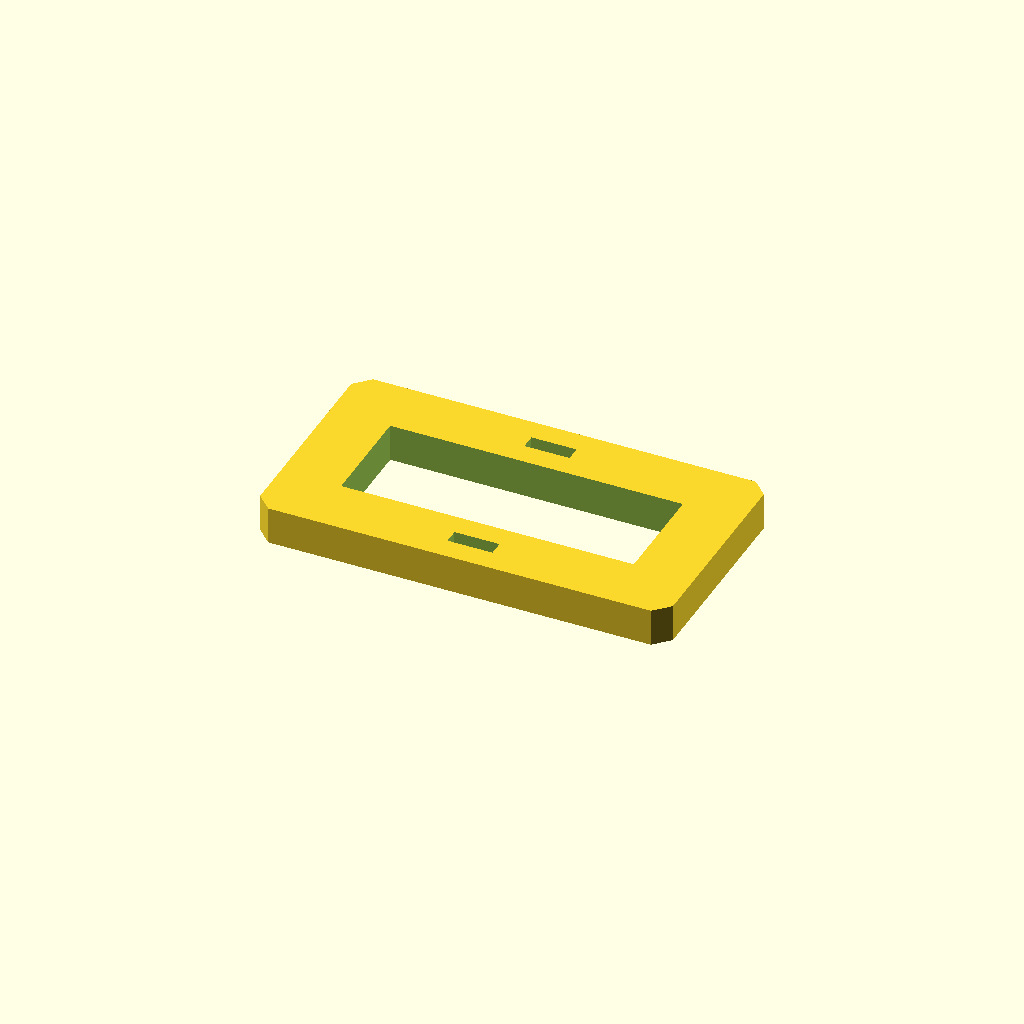
Cell 1: rendered with the file's own defaults.
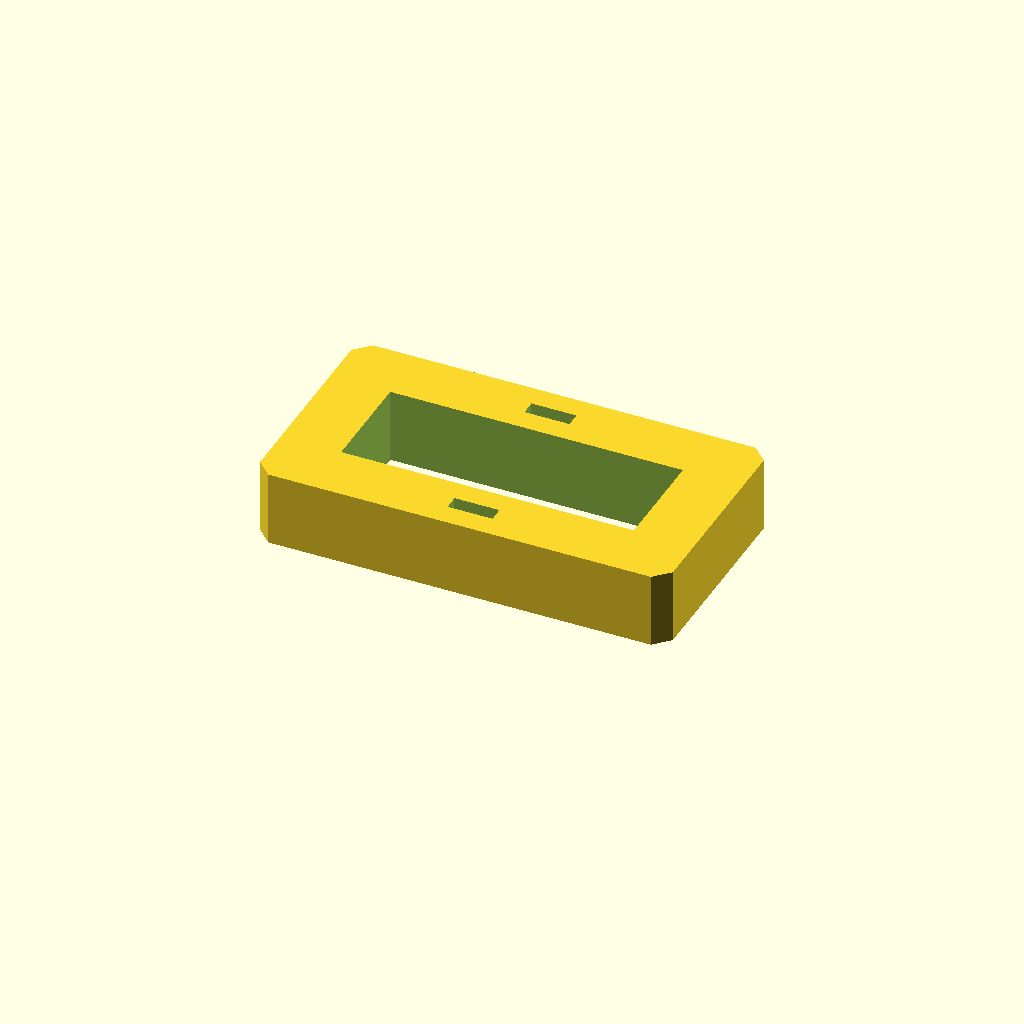
Cell 2: plate_t = 20 (everything else at default).
All cells are drawn from one camera (rotation 55°, 0°, 25°, orthographic, colour scheme Cornfield), so only the parameter changes between them.
The OpenSCAD source (optional_data/data/sketch3/frameplates/part_0163.scad):
$fn = 32;

// ----------------------------------------------------------------------
// Frame plate: 110 x 60 frame, 16 mm rails
// ----------------------------------------------------------------------

// --- parameters (mm) ---
plate_l = 110;            // plate length, X
plate_w = 60;             // plate width, Y
plate_t = 10;             // plate thickness, Z (extrusion height)
corner_c = 4;             // corner chamfer
frame_bar = 16;           // frame rail width
slot_l = 12;              // adjustment slot length
slot_w = 4;               // adjustment slot width

win_l = plate_l - 2 * frame_bar;  // window length
win_w = plate_w - 2 * frame_bar;  // window width

profile = [[4, 0], [106, 0], [110, 4], [110, 56], [106, 60], [4, 60], [0, 56], [0, 4]];  // primary outline, 8 points, counter clockwise
void_1 = [[16, 16], [94, 16], [94, 44], [16, 44]];  // the window, 4 points
void_2 = [[49, 6], [61, 6], [61, 10], [49, 10]];  // adjustment slot, 4 points
void_3 = [[49, 50], [61, 50], [61, 54], [49, 54]];  // adjustment slot, 4 points

// --- the one profile operation ---
difference() {
  linear_extrude(height = plate_t) polygon(points = profile);
  translate([0, 0, -1])
    linear_extrude(height = plate_t + 2) polygon(points = void_1);
  translate([0, 0, -1])
    linear_extrude(height = plate_t + 2) polygon(points = void_2);
  translate([0, 0, -1])
    linear_extrude(height = plate_t + 2) polygon(points = void_3);
}
Parameter table extracted from the source (name, type, default, range or options):
plate_l: number, default 110
plate_w: number, default 60
plate_t: number, default 10
corner_c: number, default 4
frame_bar: number, default 16
slot_l: number, default 12
slot_w: number, default 4
